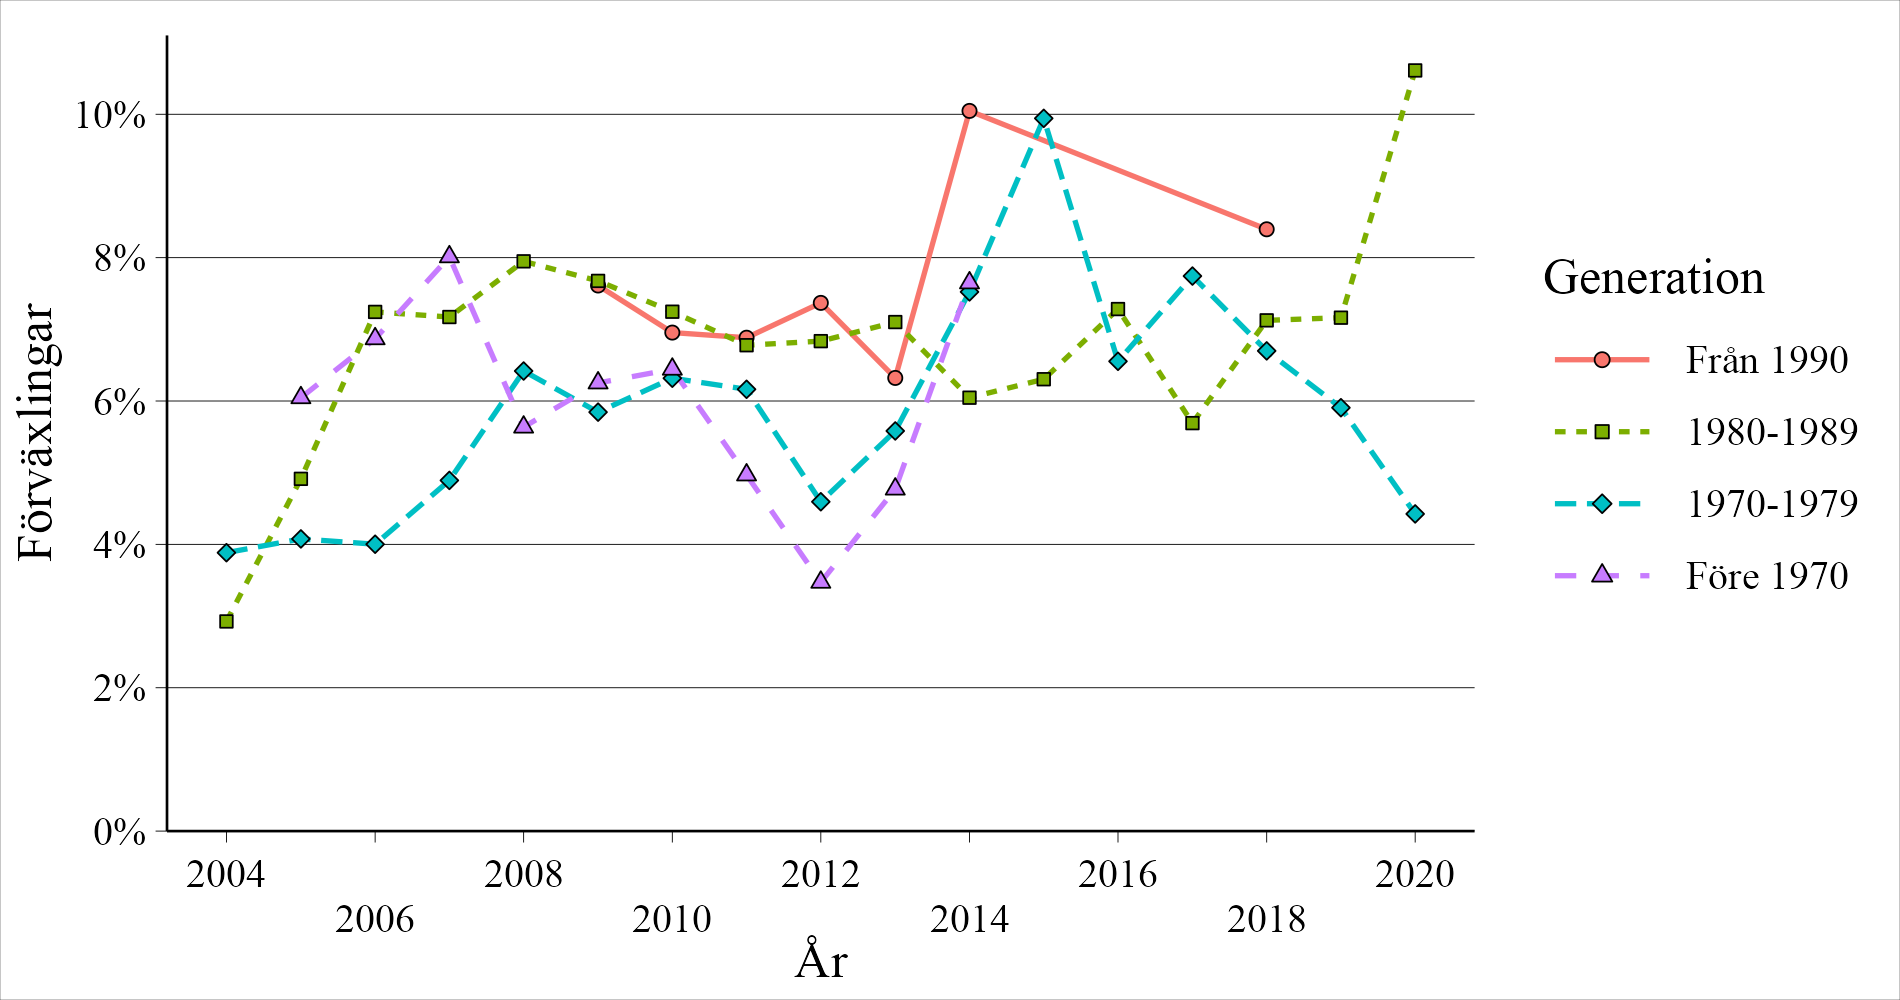

The table this chart was drawn from, first rows:
generation, post_year, mean_ratio, n_obs, n_authors, total_de_mistake
1980-1989, 2004, 0.02925, 1607, 126, 47
1970-1979, 2004, 0.03884, 2549, 165, 99
1980-1989, 2005, 0.04914, 4782, 303, 235
1970-1979, 2005, 0.04076, 6305, 306, 257
Före 1970, 2005, 0.06046, 612, 44, 37
1980-1989, 2006, 0.07243, 12150, 568, 880
1970-1979, 2006, 0.04002, 12069, 420, 483
Före 1970, 2006, 0.06868, 1223, 56, 84
1980-1989, 2007, 0.07172, 15143, 804, 1086
1970-1979, 2007, 0.04892, 14799, 554, 724
Före 1970, 2007, 0.08012, 1710, 78, 137
1980-1989, 2008, 0.07949, 15940, 1032, 1267
1970-1979, 2008, 0.06418, 14583, 636, 936
Före 1970, 2008, 0.05636, 2076, 90, 117
Från 1990, 2009, 0.07611, 1708, 53, 130
1980-1989, 2009, 0.07675, 19595, 1318, 1504
1970-1979, 2009, 0.05845, 17520, 720, 1024
Före 1970, 2009, 0.06252, 3167, 101, 198
Från 1990, 2010, 0.06955, 1366, 88, 95
1980-1989, 2010, 0.07246, 17086, 1259, 1238
1970-1979, 2010, 0.06318, 11871, 654, 750
Före 1970, 2010, 0.06444, 2871, 108, 185
Från 1990, 2011, 0.06883, 1787, 126, 123
1980-1989, 2011, 0.06778, 18574, 1261, 1259
1970-1979, 2011, 0.06164, 9832, 607, 606
Före 1970, 2011, 0.04968, 2536, 77, 126
Från 1990, 2012, 0.07369, 2117, 134, 156
1980-1989, 2012, 0.06835, 13928, 1076, 952
1970-1979, 2012, 0.04595, 7596, 492, 349
Före 1970, 2012, 0.03472, 1930, 60, 67
Från 1990, 2013, 0.06322, 1566, 105, 99
1980-1989, 2013, 0.07101, 7055, 725, 501
1970-1979, 2013, 0.05582, 3959, 354, 221
Före 1970, 2013, 0.04771, 1027, 47, 49
Från 1990, 2014, 0.1005, 637, 87, 64
1980-1989, 2014, 0.06046, 3986, 447, 241
1970-1979, 2014, 0.07522, 2353, 220, 177
Före 1970, 2014, 0.07648, 693, 38, 53
1980-1989, 2015, 0.06304, 2903, 298, 183
1970-1979, 2015, 0.09943, 1589, 133, 158
1980-1989, 2016, 0.07283, 1991, 225, 145
1970-1979, 2016, 0.06554, 1358, 112, 89
1980-1989, 2017, 0.05691, 2249, 223, 128
1970-1979, 2017, 0.07743, 1059, 92, 82
Från 1990, 2018, 0.08396, 536, 53, 45
1980-1989, 2018, 0.07125, 1614, 158, 115
1970-1979, 2018, 0.06699, 821, 56, 55
1980-1989, 2019, 0.07162, 1466, 120, 105
1970-1979, 2019, 0.05906, 982, 51, 58
1980-1989, 2020, 0.1061, 801, 92, 85
1970-1979, 2020, 0.04425, 678, 38, 30
